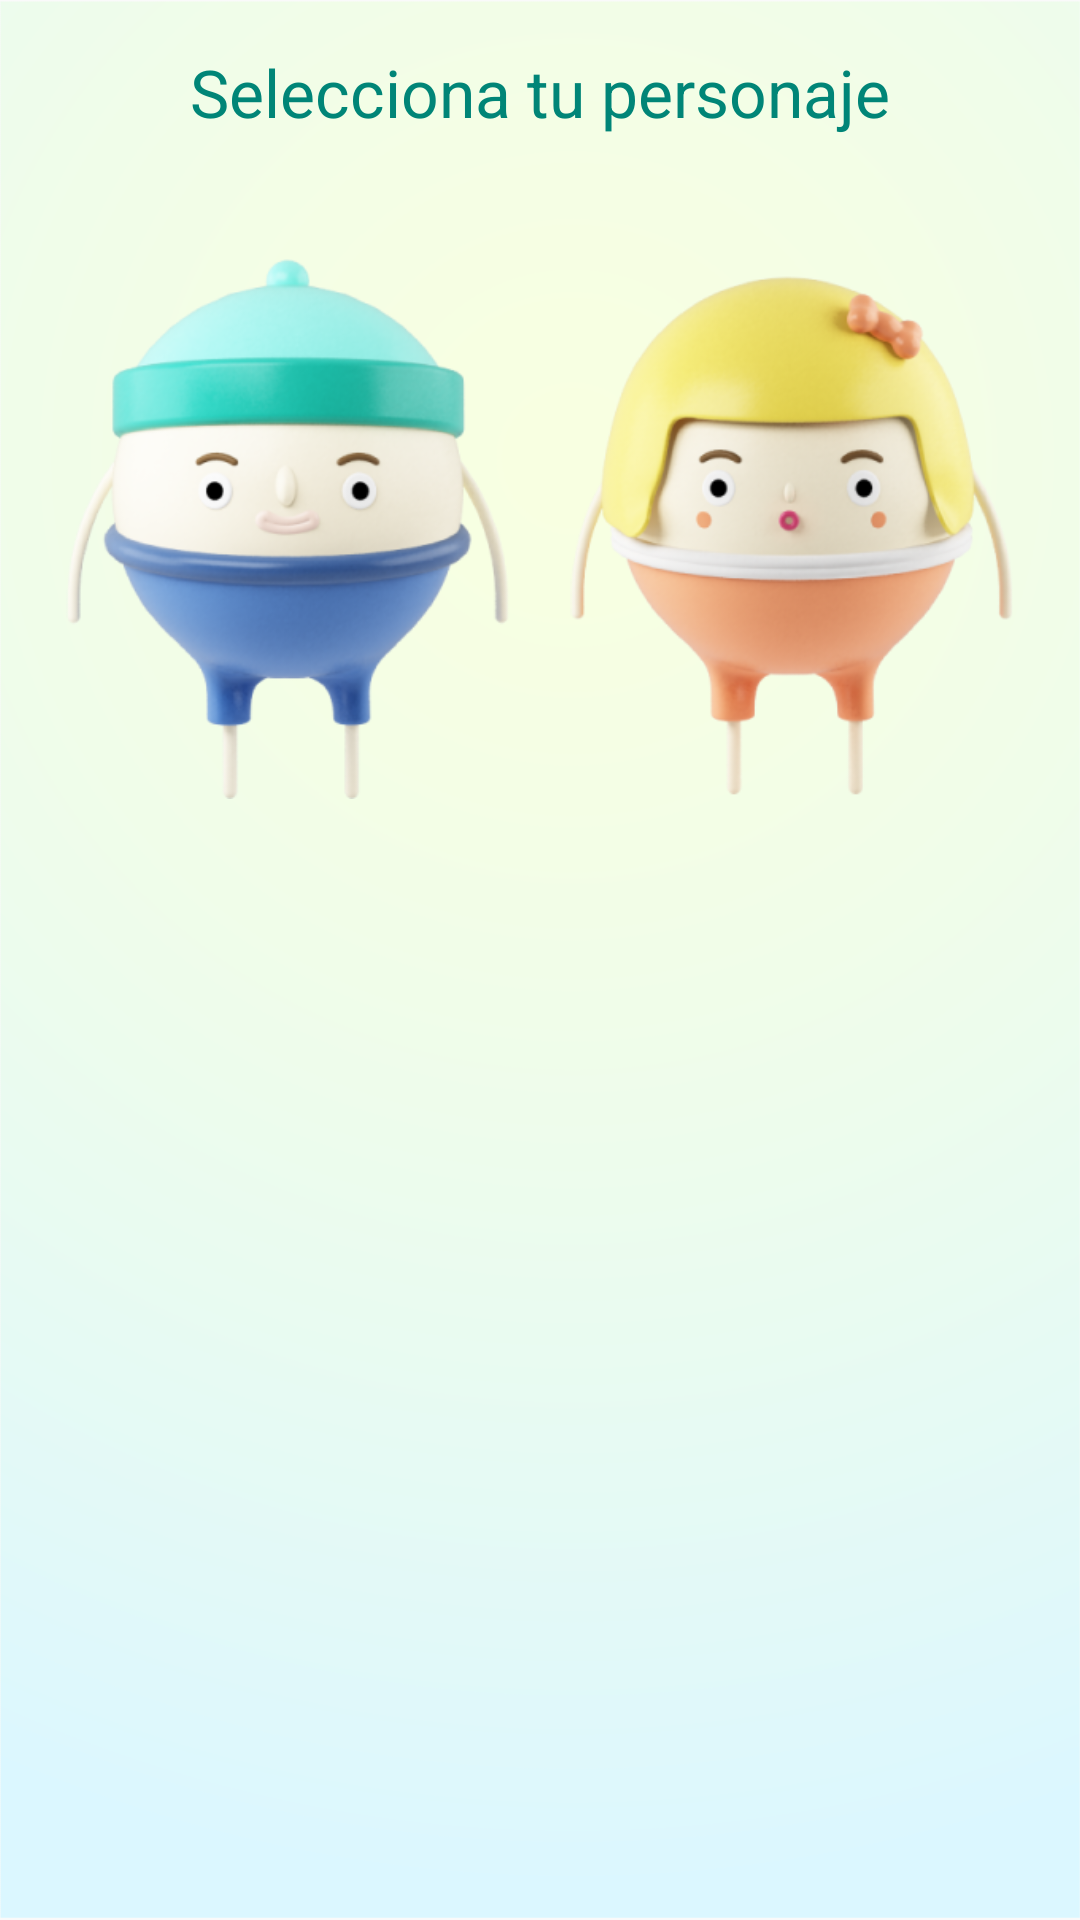

The Android layout XML behind this screen, and the referenced resources:
<!-- AndroidManifest.xml: application theme AppTheme -->
<!-- res/layout/activity_character_select.xml -->
<?xml version="1.0" encoding="utf-8"?>
<RelativeLayout xmlns:android="http://schemas.android.com/apk/res/android"
    xmlns:tools="http://schemas.android.com/tools"
    android:layout_width="match_parent"
    android:layout_height="match_parent"
    android:paddingBottom="@dimen/activity_vertical_margin"
    android:paddingLeft="@dimen/activity_horizontal_margin"
    android:paddingRight="@dimen/activity_horizontal_margin"
    android:paddingTop="@dimen/activity_vertical_margin"
    android:background="@drawable/fondo1"
    tools:context="myfiit.hackaldea.com.myfiit.CharacterSelect">

    <ImageButton
        android:layout_width="160dp"
        android:layout_height="180dp"
        android:id="@+id/imgBtn_character1"
        android:src="@drawable/personaje1"
        android:background="@null"
        android:layout_below="@+id/textView"
        android:scaleType="fitCenter"
        android:layout_alignParentStart="true" />

    <ImageButton
        android:layout_width="160dp"
        android:layout_height="180dp"
        android:textAlignment="center"
        android:id="@+id/imgBtn_character2"
        android:background="@null"
        android:src="@drawable/personaje2"
        android:layout_below="@+id/textView"
        android:scaleType="fitCenter"
        android:layout_alignEnd="@+id/textView" />

    <TextView
        android:layout_width="match_parent"
        android:layout_height="wrap_content"
        android:textAppearance="?android:attr/textAppearanceLarge"
        android:text="Selecciona tu personaje"
        android:background="@null"
        android:id="@+id/textView"
        android:layout_above="@+id/imageButton2"
        android:layout_marginBottom="41dp"
        android:layout_alignStart="@+id/imageButton"
        android:layout_alignParentEnd="true"
        android:textAlignment="center"
        android:textColor="@color/accent_material_light" />
</RelativeLayout>
<!-- resources referenced by this layout -->
<resources>
  <dimen name="activity_horizontal_margin">16dp</dimen>
  <dimen name="activity_vertical_margin">16dp</dimen>
  <!-- drawable fondo1: png bitmap (drawable, 75085 bytes) -->
  <!-- drawable personaje1: png bitmap (drawable, 63267 bytes) -->
  <!-- drawable personaje2: png bitmap (drawable, 69735 bytes) -->
  <style name="AppTheme" parent="Theme.AppCompat.Light.DarkActionBar">
          
          <item name="colorPrimary">@color/colorPrimary</item>
          <item name="colorPrimaryDark">@color/colorPrimaryDark</item>
          <item name="colorAccent">@color/colorAccent</item>
      </style>
  <color name="colorPrimary">#00BCD1</color>
  <color name="colorPrimaryDark">#0097A5</color>
  <color name="colorAccent">#00BCD1</color>
</resources>
